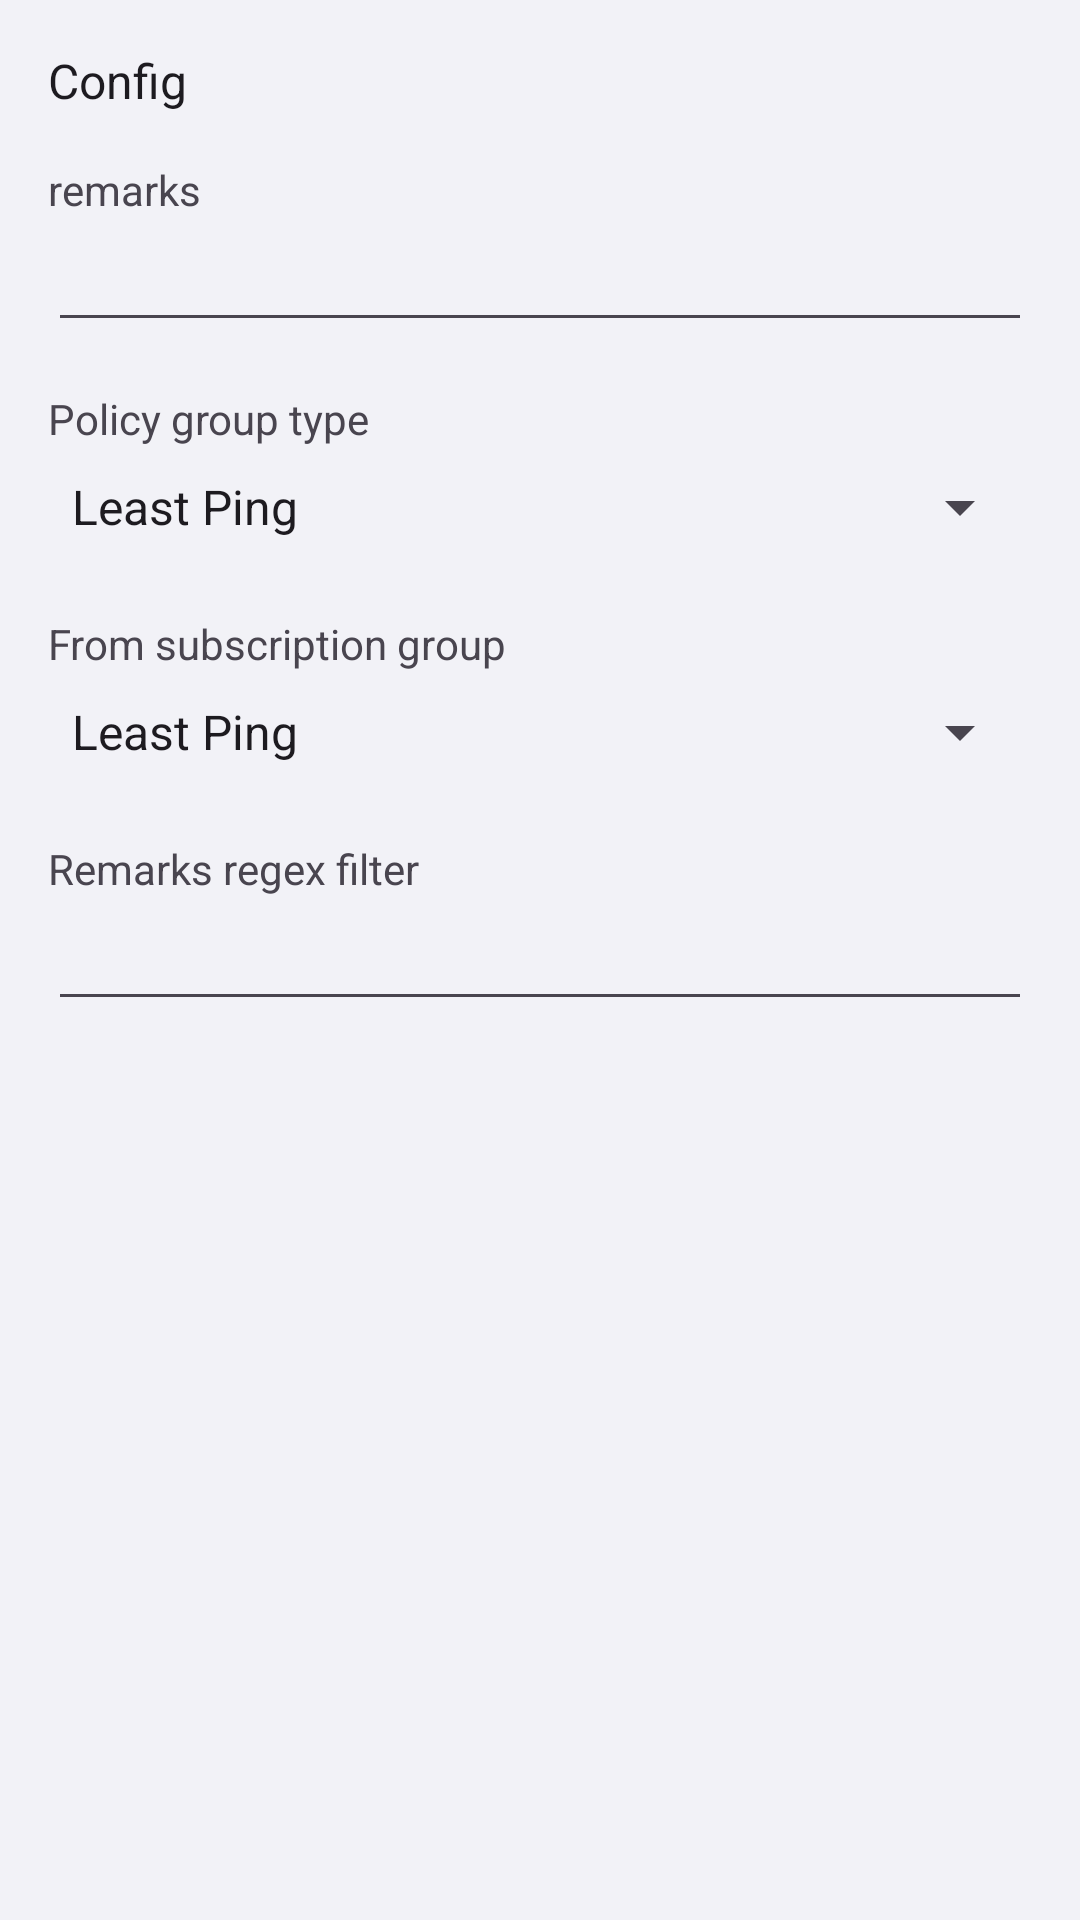

The Android layout XML behind this screen, and the referenced resources:
<!-- AndroidManifest.xml: application theme AppThemeDayNight.NoActionBar -->
<!-- res/layout/activity_server_group.xml -->
<?xml version="1.0" encoding="utf-8"?>
<ScrollView xmlns:android="http://schemas.android.com/apk/res/android"
    xmlns:tools="http://schemas.android.com/tools"
    android:layout_width="match_parent"
    android:layout_height="match_parent"
    android:fitsSystemWindows="true"
    tools:context=".ui.ServerCustomConfigActivity">

    <LinearLayout
        android:layout_width="match_parent"
        android:layout_height="wrap_content"
        android:orientation="vertical"
        android:padding="@dimen/padding_spacing_dp16">

        <LinearLayout
            android:layout_width="match_parent"
            android:layout_height="wrap_content"
            android:orientation="vertical">

            <TextView
                android:layout_width="wrap_content"
                android:layout_height="wrap_content"
                android:text="@string/title_server"
                android:textAppearance="@style/TextAppearance.AppCompat.Subhead" />
        </LinearLayout>

        <LinearLayout
            android:layout_width="match_parent"
            android:layout_height="wrap_content"
            android:layout_marginTop="@dimen/padding_spacing_dp16"
            android:orientation="vertical">

            <TextView
                android:layout_width="wrap_content"
                android:layout_height="wrap_content"
                android:text="@string/server_lab_remarks" />

            <EditText
                android:id="@+id/et_remarks"
                android:layout_width="match_parent"
                android:layout_height="wrap_content"
                android:inputType="text" />

        </LinearLayout>

        <LinearLayout
            android:layout_width="match_parent"
            android:layout_height="wrap_content"
            android:layout_marginTop="@dimen/padding_spacing_dp16"
            android:orientation="vertical">

            <TextView
                android:layout_width="wrap_content"
                android:layout_height="wrap_content"
                android:text="@string/title_policy_group_type" />

            <Spinner
                android:id="@+id/sp_policy_group_type"
                android:layout_width="match_parent"
                android:layout_height="wrap_content"
                android:layout_marginTop="@dimen/padding_spacing_dp8"
                android:layout_marginBottom="@dimen/padding_spacing_dp8"
                android:entries="@array/policy_group_type" />
        </LinearLayout>

        <LinearLayout
            android:layout_width="match_parent"
            android:layout_height="wrap_content"
            android:layout_marginTop="@dimen/padding_spacing_dp16"
            android:orientation="vertical">

            <TextView
                android:layout_width="wrap_content"
                android:layout_height="wrap_content"
                android:text="@string/title_policy_group_subscription_id" />

            <Spinner
                android:id="@+id/sp_policy_group_sub_id"
                android:layout_width="match_parent"
                android:layout_height="wrap_content"
                android:layout_marginTop="@dimen/padding_spacing_dp8"
                android:layout_marginBottom="@dimen/padding_spacing_dp8"
                android:entries="@array/policy_group_type" />
        </LinearLayout>

        <LinearLayout
            android:layout_width="match_parent"
            android:layout_height="wrap_content"
            android:layout_marginTop="@dimen/padding_spacing_dp16"
            android:orientation="vertical">

            <TextView
                android:layout_width="wrap_content"
                android:layout_height="wrap_content"
                android:text="@string/title_policy_group_subscription_filter" />

            <EditText
                android:id="@+id/et_policy_group_filter"
                android:layout_width="match_parent"
                android:layout_height="wrap_content"
                android:inputType="text" />

        </LinearLayout>

        <LinearLayout
            android:id="@+id/layout_policy_group_test_outbounds"
            android:layout_width="match_parent"
            android:layout_height="wrap_content"
            android:layout_marginTop="@dimen/padding_spacing_dp16"
            android:orientation="horizontal"
            android:visibility="gone">

            <TextView
                android:layout_width="0dp"
                android:layout_height="wrap_content"
                android:layout_weight="1"
                android:text="@string/title_policy_group_test_outbounds" />

            <androidx.appcompat.widget.SwitchCompat
                android:id="@+id/sw_policy_group_test_outbounds"
                android:layout_width="wrap_content"
                android:layout_height="wrap_content" />
        </LinearLayout>

        <LinearLayout
            android:id="@+id/layout_policy_group_fallback"
            android:layout_width="match_parent"
            android:layout_height="wrap_content"
            android:layout_marginTop="@dimen/padding_spacing_dp16"
            android:orientation="vertical"
            android:visibility="gone">

            <TextView
                android:layout_width="wrap_content"
                android:layout_height="wrap_content"
                android:text="@string/title_policy_group_fallback" />

            <AutoCompleteTextView
                android:id="@+id/et_policy_group_fallback"
                android:layout_width="match_parent"
                android:layout_height="wrap_content"
                android:completionThreshold="1"
                android:inputType="text" />
        </LinearLayout>

    </LinearLayout>
</ScrollView>
<!-- resources referenced by this layout -->
<resources>
  <string-array name="policy_group_type">
          <item>Least Ping</item>
          <item>Least Load</item>
          <item>Random</item>
          <item>Round Robin</item>
      </string-array>
  <dimen name="padding_spacing_dp16">16dp</dimen>
  <dimen name="padding_spacing_dp8">8dp</dimen>
  <string name="server_lab_remarks">remarks</string>
  <string name="title_policy_group_fallback">Fallback outbound (optional)</string>
  <string name="title_policy_group_subscription_filter">Remarks regex filter</string>
  <string name="title_policy_group_subscription_id">From subscription group</string>
  <string name="title_policy_group_test_outbounds">Test outbounds</string>
  <string name="title_policy_group_type">Policy group type</string>
  <string name="title_server">Config</string>
  <style name="AppThemeDayNight.NoActionBar" parent="AppThemeDayNight">
          <item name="windowActionBar">false</item>
          <item name="windowNoTitle">true</item>
      </style>
  <style name="AppThemeDayNight" parent="AppThemeBase">
          
          <item name="android:windowLightStatusBar">true</item>
          <item name="android:windowLightNavigationBar" tools:targetApi="27">true</item>
      </style>
  <color name="md_theme_primary">#000000</color>
  <color name="md_theme_onPrimary">#FFFFFF</color>
  <color name="md_theme_primaryContainer">#E0E0E0</color>
  <color name="md_theme_onPrimaryContainer">#000000</color>
  <color name="md_theme_secondary">#f97910</color>
  <color name="md_theme_onSecondary">#FFFFFF</color>
  <color name="md_theme_secondaryContainer">#FFE8D6</color>
  <color name="md_theme_onSecondaryContainer">#2B1700</color>
  <color name="md_theme_tertiary">#009966</color>
  <color name="md_theme_onTertiary">#FFFFFF</color>
  <color name="md_theme_tertiaryContainer">#A0F2D0</color>
  <color name="md_theme_onTertiaryContainer">#00201A</color>
  <color name="md_theme_error">#BA1A1A</color>
  <color name="md_theme_onError">#FFFFFF</color>
  <color name="md_theme_errorContainer">#FFDAD6</color>
  <color name="md_theme_onErrorContainer">#410002</color>
  <color name="md_theme_surface">#FFFFFF</color>
  <color name="md_theme_onSurface">#1C1B1F</color>
  <color name="md_theme_surfaceVariant">#E5E5EA</color>
  <color name="md_theme_onSurfaceVariant">#636366</color>
  <color name="md_theme_inverseSurface">#313033</color>
  <color name="md_theme_inverseOnSurface">#F4EFF4</color>
  <color name="md_theme_surface_container">#F2F2F7</color>
  <color name="md_theme_background">#F2F2F7</color>
  <color name="md_theme_onBackground">#1C1B1F</color>
  <style name="AppPreferenceTheme" parent="PreferenceThemeOverlay.v14.Material">
          <item name="android:scrollbars">none</item>
          <item name="allowDividerAbove">false</item>
          <item name="allowDividerBelow">false</item>
          <item name="preferenceCategoryTitleTextColor">?attr/colorOnSurfaceVariant</item>
      </style>
  <color name="md_theme_outline">#79747E</color>
  <color name="md_theme_outlineVariant">#CAC4D0</color>
  <color name="md_theme_inversePrimary">#C0C0C0</color>
</resources>
